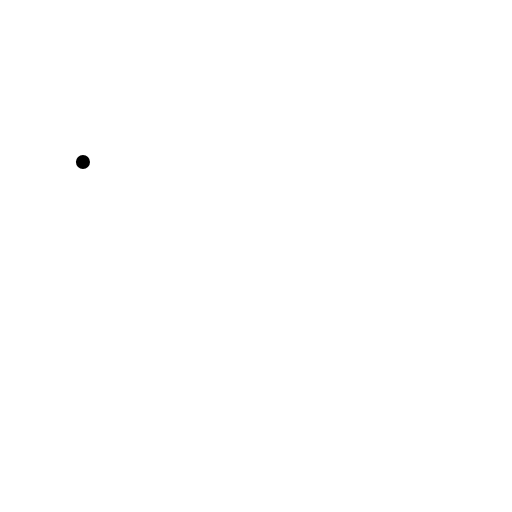
t = 0.00 s
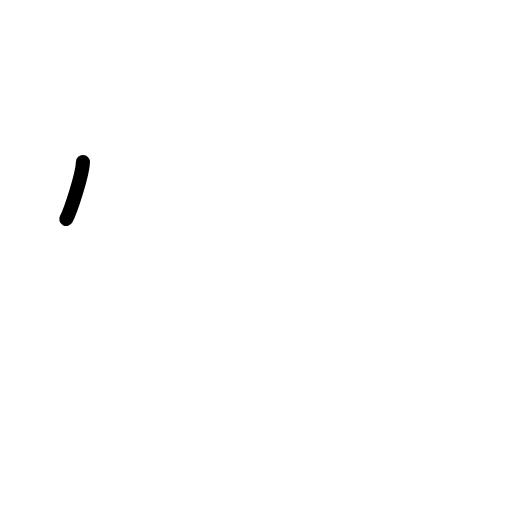
t = 0.75 s
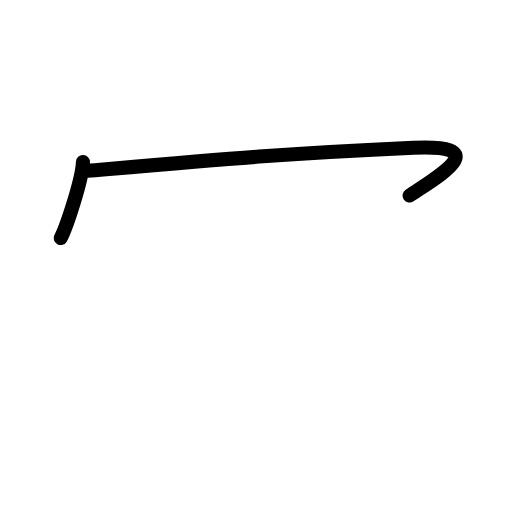
t = 1.50 s
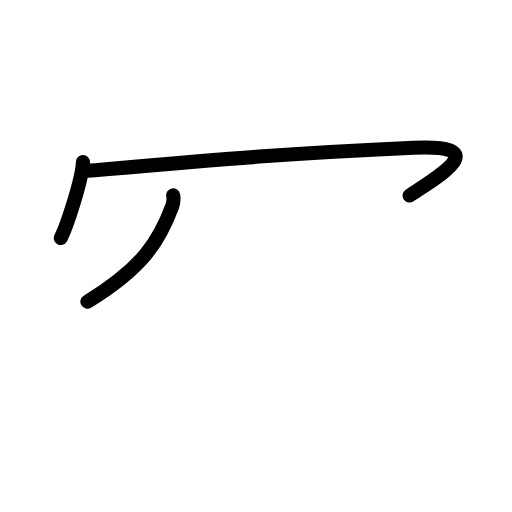
t = 2.50 s
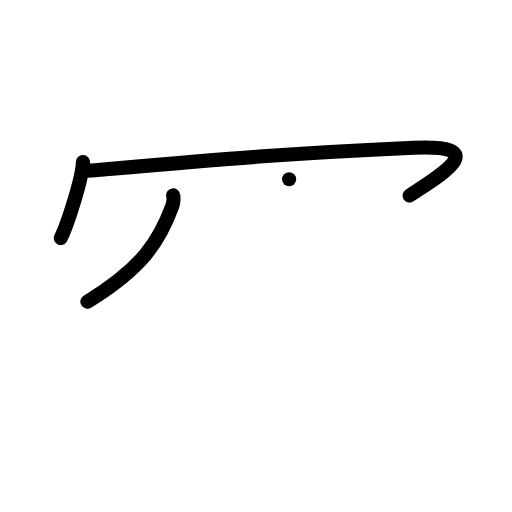
t = 3.25 s
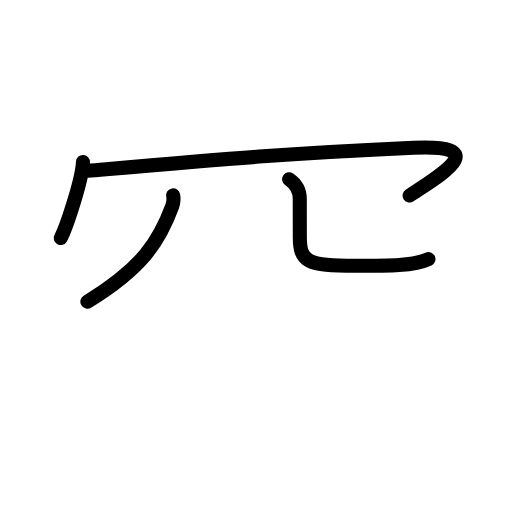
t = 4.00 s

The animated SVG that drew these frames (rendered in a browser with its animation timeline set to each time). Animation: 7 SMIL elements (animate=7); one cycle of 4.00 s.

<?xml version="1.0" encoding="UTF-8"?>
<!--
AniKanjiVG is licensed by CC-BY-SA Paul C. Sommerhoff (https://bitbucket.org/sommerhoff/anikanjivg).
AniKanjiVG uses KanjiVG which is licensed by CC-BY-SA Ulrich Apel (http://kanjivg.tagaini.net).
See also http://creativecommons.org/licenses/by-sa/3.0/
-->
<svg xmlns:kvg='http://kanjivg.tagaini.net' xmlns='http://www.w3.org/2000/svg' width='109' height='109' viewBox='0 0 109 109' style='fill:none;stroke:#000000;stroke-width:3;stroke-linecap:round;stroke-linejoin:round;' id="kvg:kanji_034c1"><g id="kvg:034c1" kvg:element="㓁"><g id="kvg:034c1-g1" kvg:element="冖" kvg:position="top"><path id="kvg:034c1-s1" kvg:type="㇔" d="M17.661026,34.477825C17.524202,38.194419,14.118824,48.459797,12.91782,50.670801"><animate attributeName="d" begin="0.0s" dur="1.0s" from="M17.661026,34.477825C17.661026,34.477825,17.661026,34.477825,17.661026,34.477825" to="M17.661026,34.477825C17.524202,38.194419,14.118824,48.459797,12.91782,50.670801" />
</path>
<path id="kvg:034c1-s2" kvg:type="㇖b" d="M18.588383,36.362443C46.545931,33.951396,60.988384,32.64585,88.018575,31.44559,105.63837,30.666475,92.898604,37.773275,87.197636,41.62674"><animate attributeName="d" begin="1.0s" dur="1.0s" from="M18.588383,36.362443C18.588383,36.362443,18.588383,36.362443,18.588383,36.362443" to="M18.588383,36.362443C46.545931,33.951396,60.988384,32.64585,88.018575,31.44559,105.63837,30.666475,92.898604,37.773275,87.197636,41.62674" />
<animate attributeName="d" begin="0s" dur="1.0s" from="M-100,-100" to="M-100,-100" />
</path>
</g>
<g id="kvg:034c1-g2" kvg:element="儿" kvg:original="八" kvg:position="bottom"><g id="kvg:034c1-g3" kvg:element="丿" kvg:position="left"><path id="kvg:034c1-s3" kvg:type="㇒" d="m36.861887,41.584625c0.106418,0.579073,0.106418,1.484532-0.197634,2.32682-2.751667,7.433186-6.293869,13.108098-18.060667,20.309655"><animate attributeName="d" begin="2.0s" dur="1.0s" from="m36.861887,41.584625C36.861887,41.584625,36.861887,41.584625,36.861887,41.584625" to="m36.861887,41.584625c0.106418,0.579073,0.106418,1.484532-0.197634,2.32682-2.751667,7.433186-6.293869,13.108098-18.060667,20.309655" />
<animate attributeName="d" begin="0s" dur="2.0s" from="M-100,-100" to="M-100,-100" />
</path>
</g>
<g id="kvg:034c1-g4" kvg:position="right"><path id="kvg:034c1-s4" kvg:type="㇟" d="m61.55088,38.162833c1.429043,0.989687,2.265185,2.411048,2.265185,4.127208,0,2.295233,0.0152,6.611957,0.0152,8.243888,0,5.137954,1.520258,6.053941,11.782001,6.053941,7.221227,0,12.54213,0,15.597849,-1.442417"><animate attributeName="d" begin="3.0s" dur="1.0s" from="m61.55088,38.162833C61.55088,38.162833,61.55088,38.162833,61.55088,38.162833" to="m61.55088,38.162833c1.429043,0.989687,2.265185,2.411048,2.265185,4.127208,0,2.295233,0.0152,6.611957,0.0152,8.243888,0,5.137954,1.520258,6.053941,11.782001,6.053941,7.221227,0,12.54213,0,15.597849,-1.442417" />
<animate attributeName="d" begin="0s" dur="3.0s" from="M-100,-100" to="M-100,-100" />
</path>
</g>
</g>
</g>
</svg>
